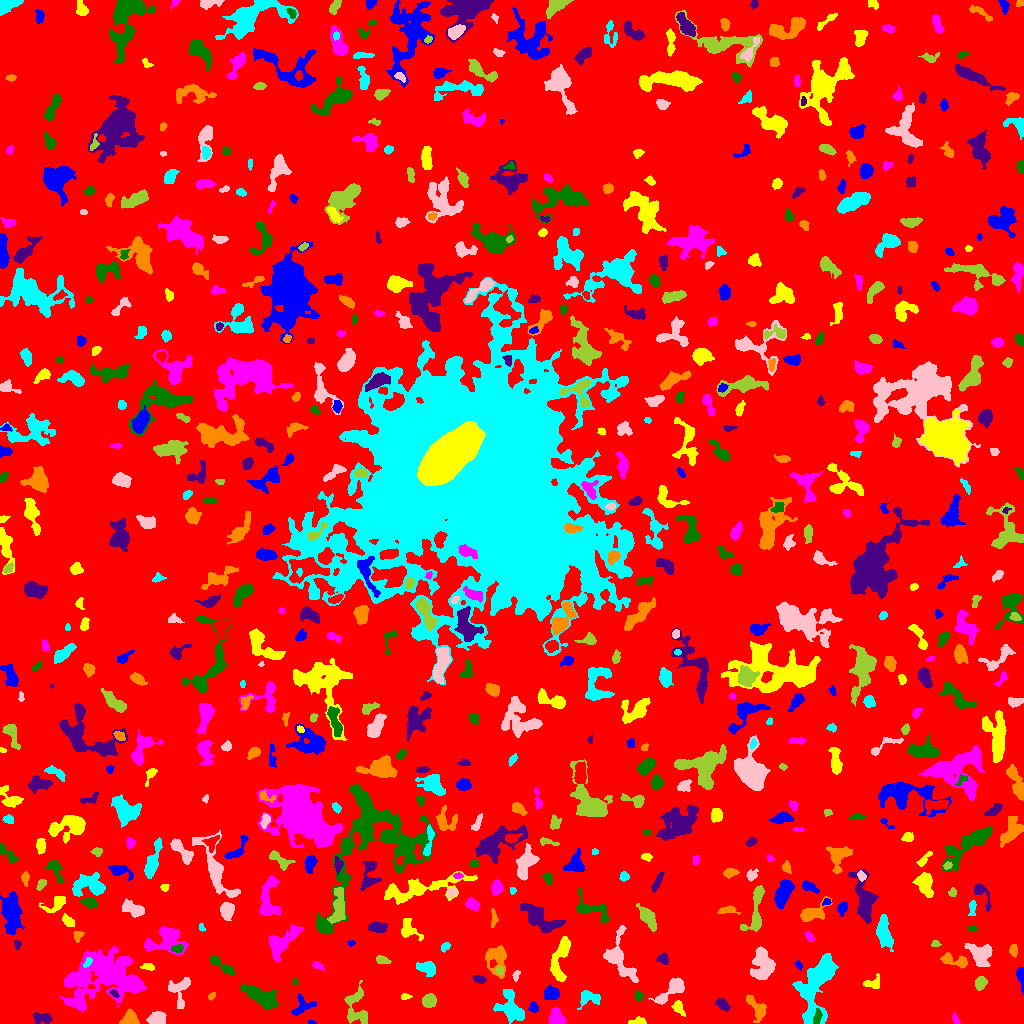

Values plotted in this chart, from the file beside it:
ID, X, Y, A, B, theta, total_flux, mu_max, mu_median, mu_mean, R_fwhm, R_e, R10, R90, x_start, x_end, y_start, y_end, area, greylevel
0, 513.8, 502.6, 301.7, 298.8, 0.4931, 1968644, 14.0, 2.0, 2.481, 84.24, 241.9, 93.54, 384.2, 0, 1023, 0, 1023, 793442, 2.481
1, 311.6, 0.9167, 1.946, 0.923, -0.07422, 48.0, 3.0, 2.0, 1.6, 2.326, 1.693, 0.5642, 2.585, 308, 316, 0, 3, 30, 9.6
2, 638.1, 1.876, 4.876, 1.731, 0.05282, 226.0, 6.0, 2.0, 2.26, 3.09, 2.932, 1.128, 4.787, 628, 646, 0, 7, 100, 8.26
3, 556.8, 6.152, 4.261, 3.331, -1.198, 1108, 10.0, 5.0, 4.991, 6.308, 4.652, 1.871, 7.136, 548, 566, 0, 16, 222, 9.991
4, 817.3, 6.283, 4.279, 1.688, 1.425, 226.0, 6.0, 2.0, 2.093, 3.478, 3.038, 1.128, 5.109, 813, 822, 0, 15, 108, 12.09
5, 42.35, 5.603, 4.846, 2.353, -0.08318, 350.0, 6.0, 2.0, 2.011, 4.514, 3.989, 1.382, 6.155, 33, 52, 0, 11, 174, 8.011
6, 129.7, 4.533, 3.673, 3.323, 0.3293, 1564, 19.0, 7.0, 7.899, 4.583, 4.146, 1.596, 6.723, 119, 139, 0, 15, 198, 12.9
7, 511.2, 15.49, 8.563, 5.117, -1.033, 2021, 11.0, 3.0, 3.932, 6.482, 6.652, 2.523, 10.9, 493, 524, 0, 34, 514, 8.932
8, 156.3, 4.934, 4.238, 2.933, 0.1852, 666.0, 7.0, 3.0, 3.156, 4.787, 4.406, 1.693, 7.069, 146, 166, 0, 12, 211, 9.156
9, 356.3, 16.32, 10.62, 5.688, -1.429, 1249, 7.0, 3.0, 2.865, 6.84, 6.699, 2.646, 10.33, 344, 367, 0, 43, 436, 7.865
10, 928.3, 21.59, 15.52, 6.107, 0.188, 2703, 12.0, 3.0, 3.506, 6.129, 8.058, 2.764, 13.47, 892, 950, 4, 34, 771, 8.506
11, 533.3, 16.24, 2.475, 2.217, 1.544, 173.0, 4.0, 2.0, 1.944, 4.297, 2.877, 1.128, 4.406, 528, 538, 11, 22, 89, 7.944
12, 678.3, 15.65, 3.913, 2.274, -1.021, 484.0, 8.0, 3.0, 3.639, 4.26, 3.478, 1.382, 5.642, 671, 685, 7, 23, 133, 8.639
13, 955.4, 3.805, 2.686, 1.24, -1.241, 87.0, 3.0, 1.0, 1.318, 2.985, 2.257, 0.7979, 3.568, 952, 960, 0, 12, 66, 10.32
14, 260.9, 26.88, 10.04, 3.692, -0.4913, 1917, 9.0, 3.0, 3.597, 7.114, 7.024, 2.646, 11.26, 239, 278, 14, 40, 533, 8.597
15, 722.6, 19.1, 3.618, 2.135, -0.6185, 310.0, 5.0, 2.0, 2.246, 4.222, 3.478, 1.382, 5.557, 715, 730, 12, 25, 138, 8.246
16, 756.6, 15.62, 7.633, 3.141, -0.9524, 697.0, 7.0, 2.0, 2.535, 5.382, 4.754, 1.871, 7.421, 746, 766, 1, 29, 275, 8.535
17, 588.5, 25.62, 5.833, 3.875, 0.000852, 668.0, 7.0, 3.0, 2.879, 4.983, 4.72, 1.784, 7.442, 577, 600, 14, 33, 232, 7.879
18, 672.7, 33.62, 9.644, 3.219, 0.6547, 1512, 12.0, 4.0, 4.212, 5.754, 5.441, 2.034, 9.009, 648, 684, 19, 46, 359, 9.212
19, 429, 22.26, 3.136, 2.926, 0.4528, 790.0, 10.0, 4.0, 4.413, 5.293, 3.989, 1.596, 6.05, 422, 436, 16, 30, 179, 10.41
20, 997.2, 31.05, 14.72, 4.23, -0.431, 2534, 18.0, 3.0, 4.399, 5.109, 6.155, 2.185, 11.4, 956, 1014, 20, 53, 576, 9.399
21, 302, 17.82, 6.245, 4.639, 0.6788, 516.0, 5.0, 2.0, 2.159, 5.109, 4.886, 1.871, 7.569, 291, 316, 8, 30, 239, 8.159
22, 404.9, 26.72, 2.209, 1.48, 0.06422, 90.0, 3.0, 1.0, 1.525, 2.985, 2.257, 0.7979, 3.568, 401, 412, 24, 30, 59, 7.525
23, 78.67, 21.35, 3.793, 2.063, -1.383, 361.0, 6.0, 3.0, 3.085, 4.583, 3.385, 1.382, 5.293, 73, 83, 14, 32, 117, 11.09
24, 638.6, 27.62, 2.366, 1.985, -1.25, 207.0, 6.0, 2.0, 2.494, 3.478, 2.764, 0.9772, 4.297, 634, 643, 22, 33, 83, 10.49
25, 114.2, 29.94, 2.582, 1.501, -0.7949, 113.0, 5.0, 2.0, 1.823, 2.185, 2.394, 0.7979, 3.785, 109, 119, 26, 34, 62, 10.82
26, 211.5, 27.5, 2.193, 1.301, 0.6486, 76.0, 3.0, 2.0, 1.49, 2.877, 2.185, 0.7979, 3.385, 208, 215, 23, 31, 51, 7.49
27, 816.6, 39.44, 18, 7.471, 1.253, 7675, 14.0, 5.0, 6.091, 11.83, 11.21, 4.37, 17.68, 792, 838, 0, 70, 1260, 10.09
28, 180, 34.71, 7.751, 5.169, 1.335, 965.0, 8.0, 3.0, 2.942, 5.726, 5.47, 2.034, 8.813, 168, 190, 15, 46, 328, 7.942
29, 980.6, 40.67, 3.222, 2.478, 1.31, 904.0, 14.0, 6.0, 6.322, 4.442, 3.613, 1.382, 5.698, 975, 987, 33, 47, 143, 14.32
30, 621.6, 31.76, 3.021, 2.055, -0.18, 512.0, 9.0, 4.0, 4.129, 4.222, 3.192, 1.262, 4.983, 614, 629, 26, 36, 124, 11.13
31, 551.2, 29.95, 3.614, 3.031, -0.1992, 559.0, 7.0, 3.0, 2.881, 4.652, 4.184, 1.693, 6.628, 544, 559, 24, 39, 194, 8.881
32, 871.9, 40.36, 4.959, 2.855, 0.2197, 315.0, 5.0, 2.0, 2.1, 3.385, 3.989, 1.493, 6.103, 863, 879, 35, 50, 150, 8.1
33, 106.2, 48.17, 20.41, 11.89, 0.005264, 11298, 15.0, 4.0, 4.64, 12.27, 14.23, 5.441, 23.21, 59, 146, 12, 77, 2435, 9.64
34, 295.1, 40.86, 1.668, 1.124, -1.39, 69.0, 6.0, 1.5, 1.725, 1.693, 1.596, 0.5642, 2.821, 293, 298, 38, 46, 40, 7.725
35, 479.2, 44.12, 3.031, 1.839, -0.2328, 372.0, 7.0, 4.0, 3.957, 4.184, 3.09, 1.262, 4.687, 473, 486, 40, 48, 94, 8.957
36, 496.8, 65.67, 7.687, 5.2, -1.532, 1198, 8.0, 3.0, 2.936, 6.077, 6.18, 2.257, 9.869, 485, 506, 45, 78, 408, 7.936
37, 427, 55.93, 4.601, 2.683, -0.2387, 776.0, 9.0, 3.0, 3.434, 4.687, 4.26, 1.693, 6.794, 416, 435, 47, 62, 226, 9.434
38, 516.3, 48.86, 2.665, 1.447, 1.135, 88.0, 3.0, 1.0, 1.333, 2.764, 2.257, 0.7979, 3.742, 512, 520, 42, 53, 66, 7.333
39, 499.9, 52.55, 1.956, 1.719, 0.007726, 102.0, 3.0, 2.0, 1.594, 3.29, 2.326, 0.9772, 3.656, 495, 503, 48, 57, 64, 10.59
40, 847.5, 40.23, 6.154, 2.259, -1.505, 570.0, 7.0, 1.0, 2.096, 4.787, 4.184, 1.693, 7.269, 842, 854, 22, 57, 272, 8.096
41, 1021, 46.74, 5.901, 1.681, -1.44, 623.0, 9.0, 4.0, 4.547, 4.583, 3.7, 1.493, 5.642, 1016, 1023, 29, 56, 137, 9.547
42, 148, 56.88, 3.339, 1.852, -0.1513, 165.0, 3.0, 2.0, 1.941, 4.406, 3.09, 1.262, 4.583, 140, 154, 53, 60, 85, 7.941
43, 317.4, 57.99, 3.235, 1.615, -0.4697, 162.0, 4.0, 2.0, 2.051, 3.909, 2.706, 1.128, 4.37, 312, 324, 52, 62, 79, 8.051
44, 221.6, 58.3, 8.966, 2.013, -0.6206, 631.0, 9.0, 3.0, 3.048, 3.568, 4.334, 1.596, 7.069, 210, 234, 48, 68, 207, 8.048
45, 663, 64.33, 2.543, 2.293, -0.2922, 273.0, 7.0, 2.0, 2.505, 3.241, 2.932, 1.128, 4.687, 656, 668, 59, 71, 109, 8.505
46, 955.5, 62.47, 7.573, 2.697, -0.2655, 724.0, 8.0, 2.0, 3.081, 5.015, 4.514, 1.693, 7.485, 940, 967, 55, 71, 235, 9.081
47, 87.35, 61.23, 2.86, 1.315, 0.9526, 133.0, 4.0, 2.0, 1.873, 3.7, 2.459, 0.9772, 3.785, 83, 92, 56, 66, 71, 14.87
48, 763, 58.67, 7.899, 5.232, -1.518, 3059, 11.0, 6.0, 5.592, 9.474, 7.653, 3.09, 11.59, 750, 775, 44, 77, 547, 9.592
49, 381.2, 64.04, 3.378, 1.753, -0.1824, 192.0, 5.0, 1.0, 1.829, 3.241, 2.877, 1.128, 4.787, 376, 391, 60, 68, 105, 7.829
50, 703.3, 64.18, 9.241, 4.067, 0.1079, 1259, 8.0, 3.0, 2.962, 6.91, 6.507, 2.459, 10.12, 687, 724, 54, 74, 425, 7.962
51, 798.5, 58.42, 2.371, 1.443, -1.109, 127.0, 5.0, 2.0, 2.268, 2.326, 2.185, 0.7979, 3.656, 795, 802, 53, 64, 56, 8.268
52, 560.1, 65.05, 12.81, 3.721, 1.332, 1692, 9.0, 3.0, 3.562, 6.817, 6.77, 2.585, 10.75, 550, 570, 42, 87, 475, 8.562
53, 166.3, 84.04, 10.16, 6.609, 0.2234, 2546, 12.0, 3.0, 4.236, 6.676, 7.114, 2.646, 11.87, 144, 188, 68, 97, 601, 9.236
54, 177.1, 74.86, 2.764, 1.767, 0.2056, 215.0, 5.0, 2.0, 2.416, 3.742, 2.821, 1.128, 4.334, 171, 183, 71, 79, 89, 12.42
55, 17.16, 79.32, 2.055, 1.62, -1.102, 81.0, 3.0, 1.0, 1.306, 2.821, 2.257, 0.7979, 3.568, 14, 21, 74, 83, 62, 7.306
56, 1013, 73.36, 2.909, 1.762, -1.443, 123.0, 3.0, 1.0, 1.309, 3.338, 2.821, 1.128, 4.514, 1009, 1017, 66, 79, 94, 7.309
57, 445.6, 77.47, 2.445, 1.584, 0.7918, 112.0, 4.0, 1.0, 1.474, 3.241, 2.394, 0.7979, 3.909, 441, 450, 71, 81, 76, 7.474
58, 980.2, 69.84, 6.576, 4.893, -0.6012, 1928, 11.0, 4.0, 4.668, 6.699, 6.383, 2.459, 10.03, 964, 992, 57, 80, 413, 10.67
59, 935.3, 79.48, 2.079, 1.47, -0.0006666, 137.0, 7.0, 2.0, 2.491, 2.185, 2.111, 0.7979, 3.432, 931, 941, 77, 83, 55, 8.491
... 663 more rows
